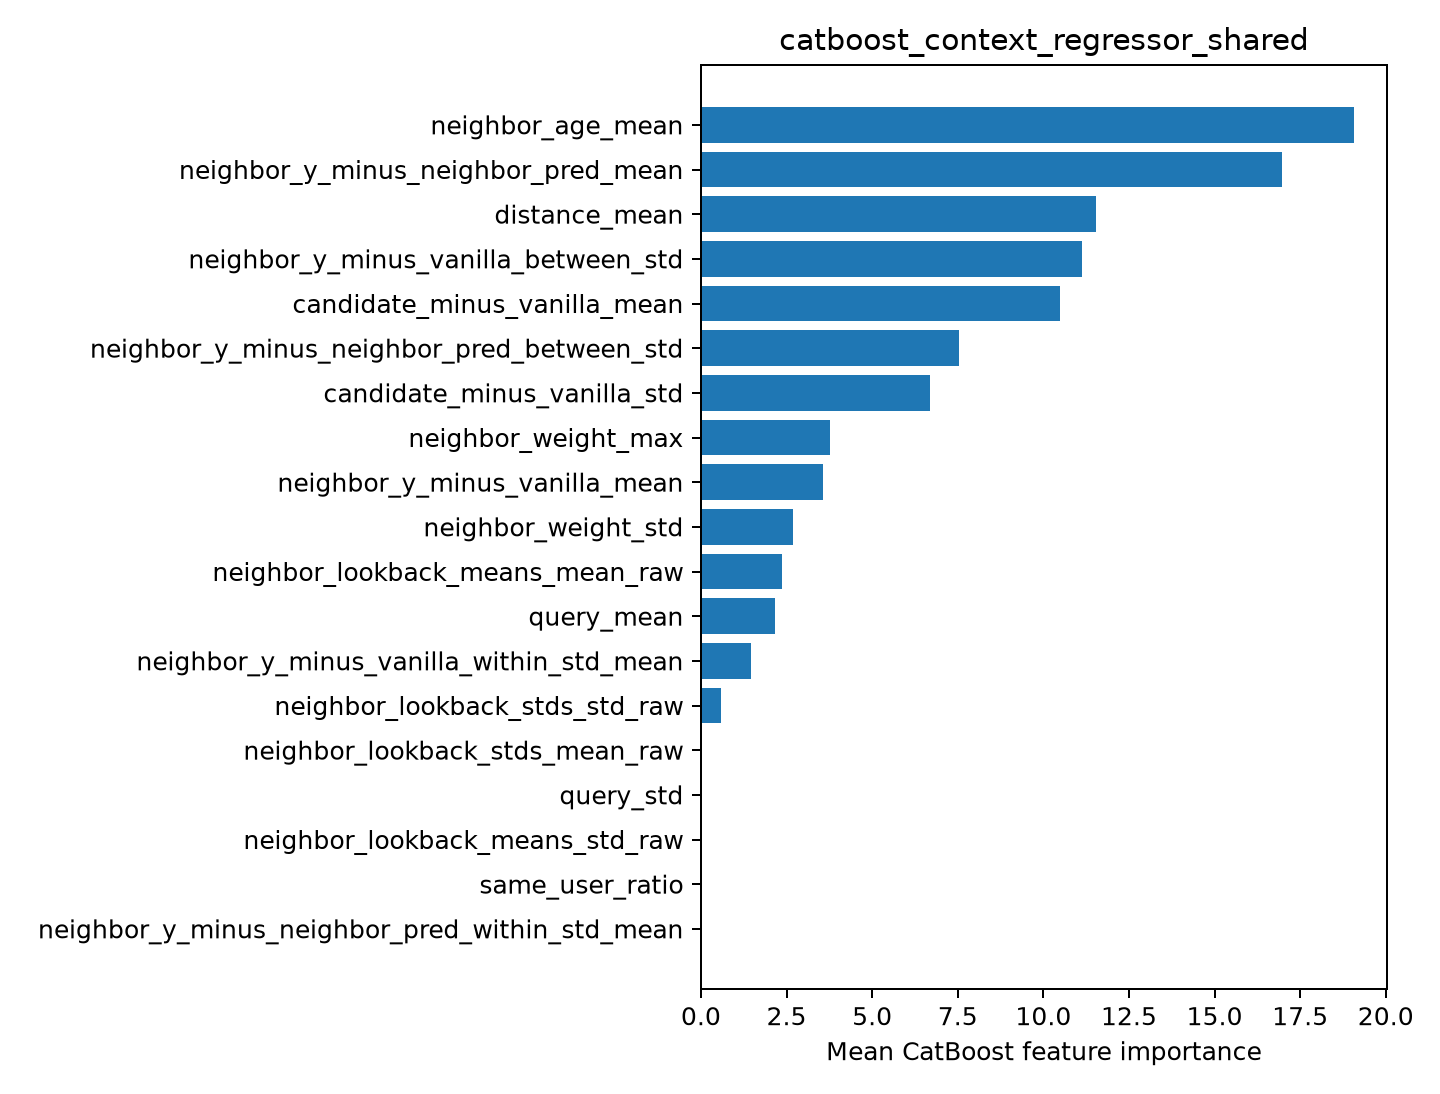

The file beside this chart, header and first rows:
feature, importance
neighbor_age_mean, 19.08
neighbor_y_minus_neighbor_pred_mean, 16.96
distance_mean, 11.53
neighbor_y_minus_vanilla_between_std, 11.12
candidate_minus_vanilla_mean, 10.48
neighbor_y_minus_neighbor_pred_between_s…, 7.547
candidate_minus_vanilla_std, 6.688
neighbor_weight_max, 3.766
neighbor_y_minus_vanilla_mean, 3.575
neighbor_weight_std, 2.676
neighbor_lookback_means_mean_raw, 2.359
query_mean, 2.15
neighbor_y_minus_vanilla_within_std_mean, 1.462
neighbor_lookback_stds_std_raw, 0.5976
neighbor_lookback_stds_mean_raw, 0.0
query_std, 0.0
neighbor_lookback_means_std_raw, 0.0
same_user_ratio, 0.0
neighbor_y_minus_neighbor_pred_within_st…, 0.0
